Run: headless pygame with SDL's dummy video driver; simulated clock (each Clock.tick advances the game by its frame time, no real sleeping); random seed 0; keys injected as events and as key.get_pressed() state; no mouse input.
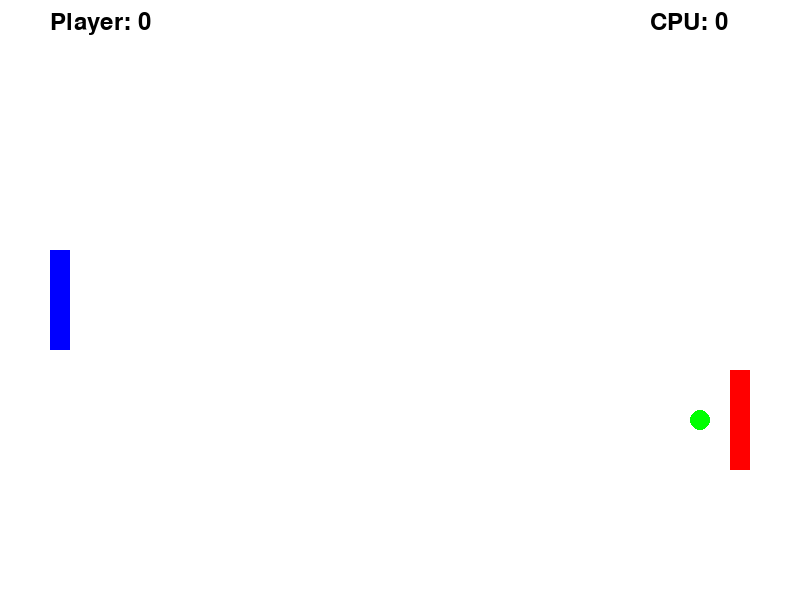
Frame 1 of 4 · flips 1–60 · no input
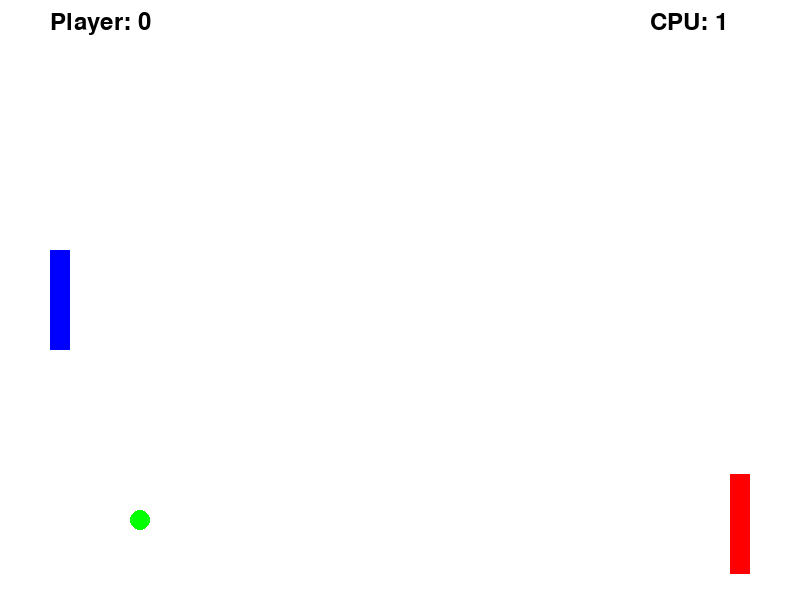
Frame 2 of 4 · flips 61–180 · tapped SPACE, RETURN · held RIGHT (→), D
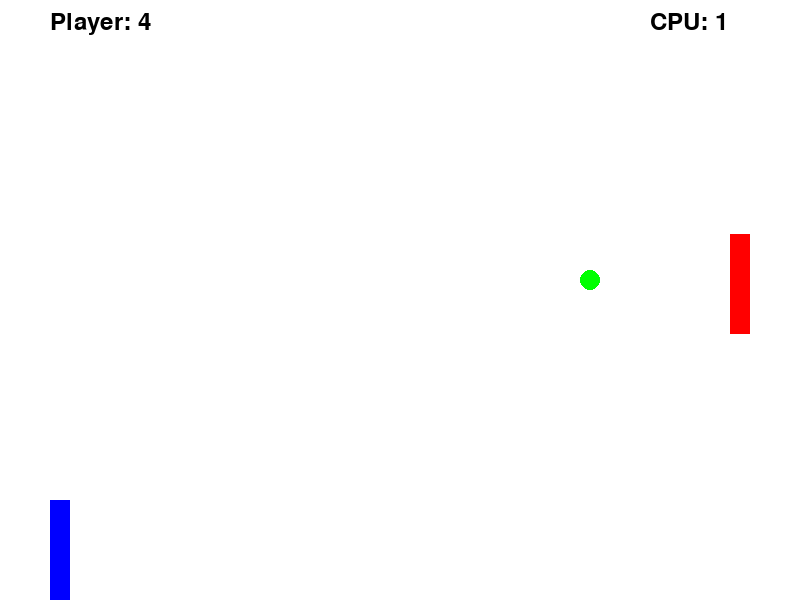
Frame 3 of 4 · flips 181–300 · held DOWN (↓), S
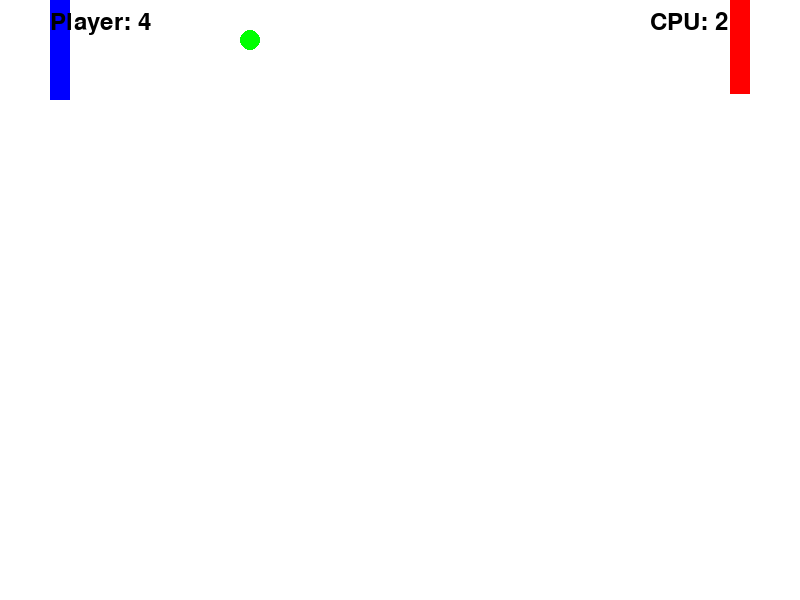
Frame 4 of 4 · flips 301–420 · held LEFT (←), A, UP (↑), W

The pygame program that drew these frames:

import pygame
import sys
import random


class StateManager:
    def __init__(self):
        # Initialize state variables directly
        self.screen_width = 800
        self.screen_height = 600
        self.paddle_width = 20
        self.paddle_height = 100
        self.ball_radius = 10
        self.ball_speed = 5
        self.player_paddle = {"x": 50, "y": 250}
        self.cpu_paddle = {"x": 730, "y": 250, "speed": 2}
        self.ball = {"x": 400, "y": 300, "speed_x": 5, "speed_y": 2}
        self.player_score = 0
        self.cpu_score = 0
        self.game_over = False

        self.screen = pygame.display.set_mode((self.screen_width, self.screen_height))
        self.clock = pygame.time.Clock()


def render(state_manager):
    state_manager.screen.fill((255, 255, 255))  # Fill the screen with white

    # Render paddles
    pygame.draw.rect(
        state_manager.screen,
        (0, 0, 255),
        (
            state_manager.player_paddle["x"],
            state_manager.player_paddle["y"],
            state_manager.paddle_width,
            state_manager.paddle_height,
        ),
    )

    pygame.draw.rect(
        state_manager.screen,
        (255, 0, 0),
        (
            state_manager.cpu_paddle["x"],
            state_manager.cpu_paddle["y"],
            state_manager.paddle_width,
            state_manager.paddle_height,
        ),
    )

    # Render ball
    pygame.draw.circle(
        state_manager.screen,
        (0, 255, 0),
        (state_manager.ball["x"], state_manager.ball["y"]),
        state_manager.ball_radius,
    )

    # Render scores
    font = pygame.font.Font(None, 36)
    player_score_text = font.render(
        f"Player: {state_manager.player_score}", True, (0, 0, 0)
    )
    cpu_score_text = font.render(f"CPU: {state_manager.cpu_score}", True, (0, 0, 0))
    state_manager.screen.blit(player_score_text, (50, 10))
    state_manager.screen.blit(cpu_score_text, (state_manager.screen_width - 150, 10))

    pygame.display.flip()
    state_manager.clock.tick(60)


def move_paddle_up(paddle):
    paddle["y"] -= 10


def move_paddle_down(paddle):
    paddle["y"] += 10


def ball_movement(state_manager):
    state_manager.ball["x"] += state_manager.ball["speed_x"]
    state_manager.ball["y"] += state_manager.ball["speed_y"]

    # Ball-wall collision
    if (
        state_manager.ball["y"] - state_manager.ball_radius <= 0
        or state_manager.ball["y"] + state_manager.ball_radius
        >= state_manager.screen_height
    ):
        state_manager.ball["speed_y"] = -state_manager.ball["speed_y"]

    # Ball-paddle collision
    if (
        state_manager.ball["x"] - state_manager.ball_radius
        <= state_manager.player_paddle["x"] + state_manager.paddle_width
        and state_manager.player_paddle["y"]
        <= state_manager.ball["y"]
        <= state_manager.player_paddle["y"] + state_manager.paddle_height
    ):
        state_manager.ball["speed_x"] = abs(state_manager.ball["speed_x"])

        # Update player score when the ball hits the player's paddle
        state_manager.player_score += 1

    if (
        state_manager.ball["x"] + state_manager.ball_radius
        >= state_manager.cpu_paddle["x"]
        and state_manager.cpu_paddle["y"]
        <= state_manager.ball["y"]
        <= state_manager.cpu_paddle["y"] + state_manager.paddle_height
    ):
        state_manager.ball["speed_x"] = -abs(state_manager.ball["speed_x"])

        # Update CPU score when the ball hits the CPU's paddle
        state_manager.cpu_score += 1


def cpu_logic(state_manager):

    if (
        state_manager.ball["y"]
        < state_manager.cpu_paddle["y"] + state_manager.paddle_height / 2
    ):
        state_manager.cpu_paddle["speed"] = -abs(state_manager.cpu_paddle["speed"])
    else:
        state_manager.cpu_paddle["speed"] = abs(state_manager.cpu_paddle["speed"])

    state_manager.cpu_paddle["y"] += state_manager.cpu_paddle["speed"]


def game_over_logic(state_manager):
    if state_manager.ball["x"] < 0:
        state_manager.game_over = True

    if state_manager.game_over:
        font = pygame.font.Font(None, 72)
        winner_text = font.render(
            "Player Wins!"
            if state_manager.player_score > state_manager.cpu_score
            else "CPU Wins!",
            True,
            (0, 0, 0),
        )
        state_manager.screen.blit(winner_text, (250, 250))
        pygame.display.flip()
        pygame.time.wait(2000)
        pygame.quit()
        sys.exit()


def main():
    pygame.init()
    state_manager = StateManager()

    running = True
    while running:
        for event in pygame.event.get():
            if event.type == pygame.QUIT:
                running = False

        keys = pygame.key.get_pressed()
        if keys[pygame.K_UP] and state_manager.player_paddle["y"] > 0:
            move_paddle_up(state_manager.player_paddle)
        if (
            keys[pygame.K_DOWN]
            and state_manager.player_paddle["y"]
            < state_manager.screen_height - state_manager.paddle_height
        ):
            move_paddle_down(state_manager.player_paddle)

        # Update game state
        cpu_logic(state_manager)
        ball_movement(state_manager)
        game_over_logic(state_manager)

        # Render game
        render(state_manager)

    pygame.quit()


if __name__ == "__main__":
    pygame.init()
    pygame.display.set_caption("Pong")
    main()
